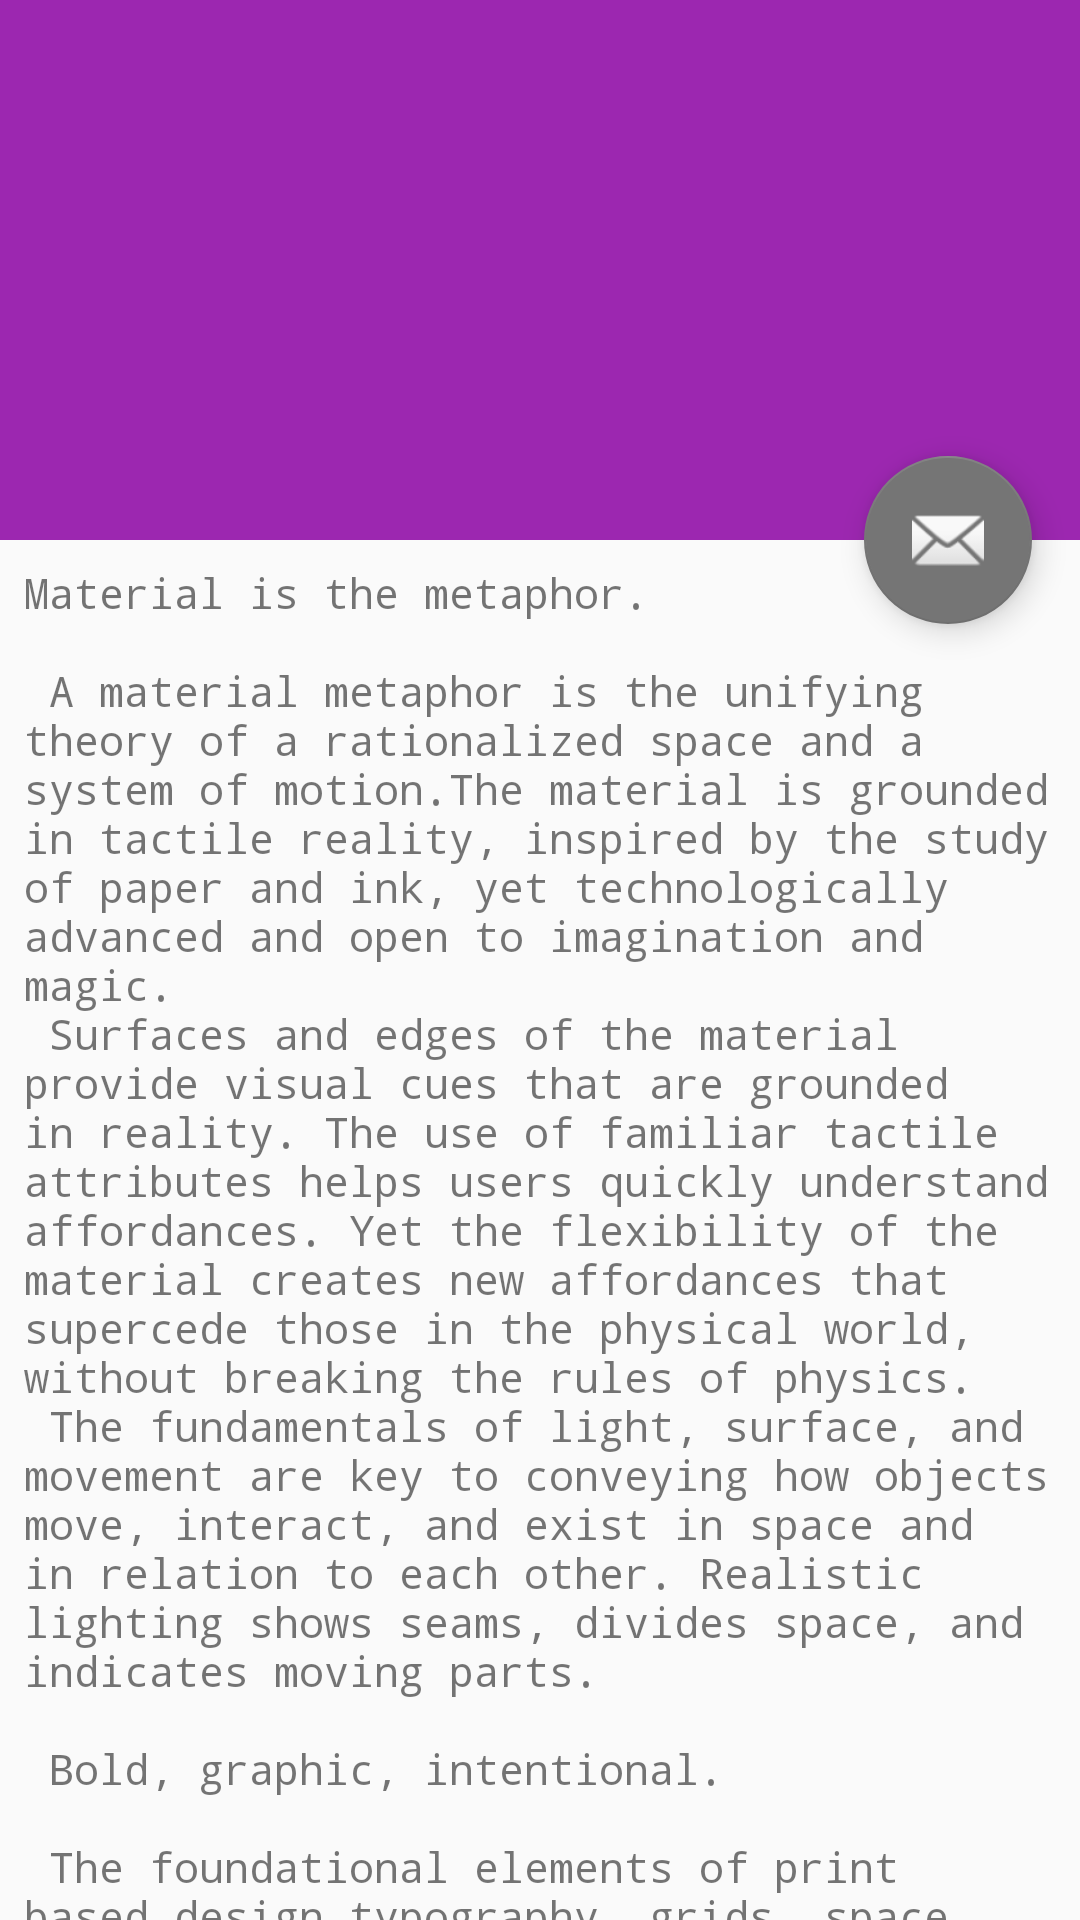

Produce the Android XML layout that renders to this screen, including the resource entries it uses.
<!-- AndroidManifest.xml: activity theme AppTheme.NoActionBar -->
<!-- res/layout/activity_profile.xml -->
<?xml version="1.0" encoding="utf-8"?>
<android.support.design.widget.CoordinatorLayout xmlns:android="http://schemas.android.com/apk/res/android"
    xmlns:app="http://schemas.android.com/apk/res-auto"
    xmlns:tools="http://schemas.android.com/tools"
    android:layout_width="match_parent"
    android:layout_height="match_parent"
    android:fitsSystemWindows="true"
    tools:context="com.example.event.view.activity.ProfileActivity">

    <android.support.design.widget.AppBarLayout
        android:id="@+id/app_bar"
        android:layout_width="match_parent"
        android:layout_height="@dimen/app_bar_height"
        android:fitsSystemWindows="true"
        android:theme="@style/AppTheme.AppBarOverlay">

        <android.support.design.widget.CollapsingToolbarLayout
            android:layout_width="match_parent"
            android:layout_height="match_parent"
            android:fitsSystemWindows="true"
            app:contentScrim="?attr/colorPrimary"
            app:layout_scrollFlags="scroll|exitUntilCollapsed">

            <android.support.v7.widget.Toolbar
                android:id="@+id/toolbar"
                android:layout_width="match_parent"
                android:layout_height="?attr/actionBarSize"
                app:layout_collapseMode="pin"
                app:popupTheme="@style/AppTheme.PopupOverlay" />

        </android.support.design.widget.CollapsingToolbarLayout>
    </android.support.design.widget.AppBarLayout>

    <include layout="@layout/content_profile" />

    <android.support.design.widget.FloatingActionButton
        android:id="@+id/fab"
        android:layout_width="wrap_content"
        android:layout_height="wrap_content"
        android:layout_margin="@dimen/fab_margin"
        app:layout_anchor="@id/app_bar"
        app:layout_anchorGravity="bottom|end"
        app:srcCompat="@android:drawable/ic_dialog_email" />

</android.support.design.widget.CoordinatorLayout>
<!-- res/layout/content_profile.xml (included above) -->
<?xml version="1.0" encoding="utf-8"?>
<android.support.v4.widget.NestedScrollView xmlns:android="http://schemas.android.com/apk/res/android"
    xmlns:app="http://schemas.android.com/apk/res-auto"
    xmlns:tools="http://schemas.android.com/tools"
    android:id="@+id/nsv_profile_container"
    android:layout_width="match_parent"
    android:layout_height="match_parent"
    app:layout_behavior="@string/appbar_scrolling_view_behavior"
    tools:context="com.example.event.view.activity.ProfileActivity"
    tools:showIn="@layout/activity_profile">

    <TextView
        android:id="@+id/tv_profile_content"
        android:layout_width="wrap_content"
        android:layout_height="wrap_content"
        android:layout_margin="@dimen/text_margin"
        android:text="@string/large_text" />

</android.support.v4.widget.NestedScrollView>
<!-- resources referenced by this layout -->
<resources>
  <dimen name="app_bar_height">180dp</dimen>
  <dimen name="fab_margin">16dp</dimen>
  <dimen name="text_margin">8dp</dimen>
</resources>
